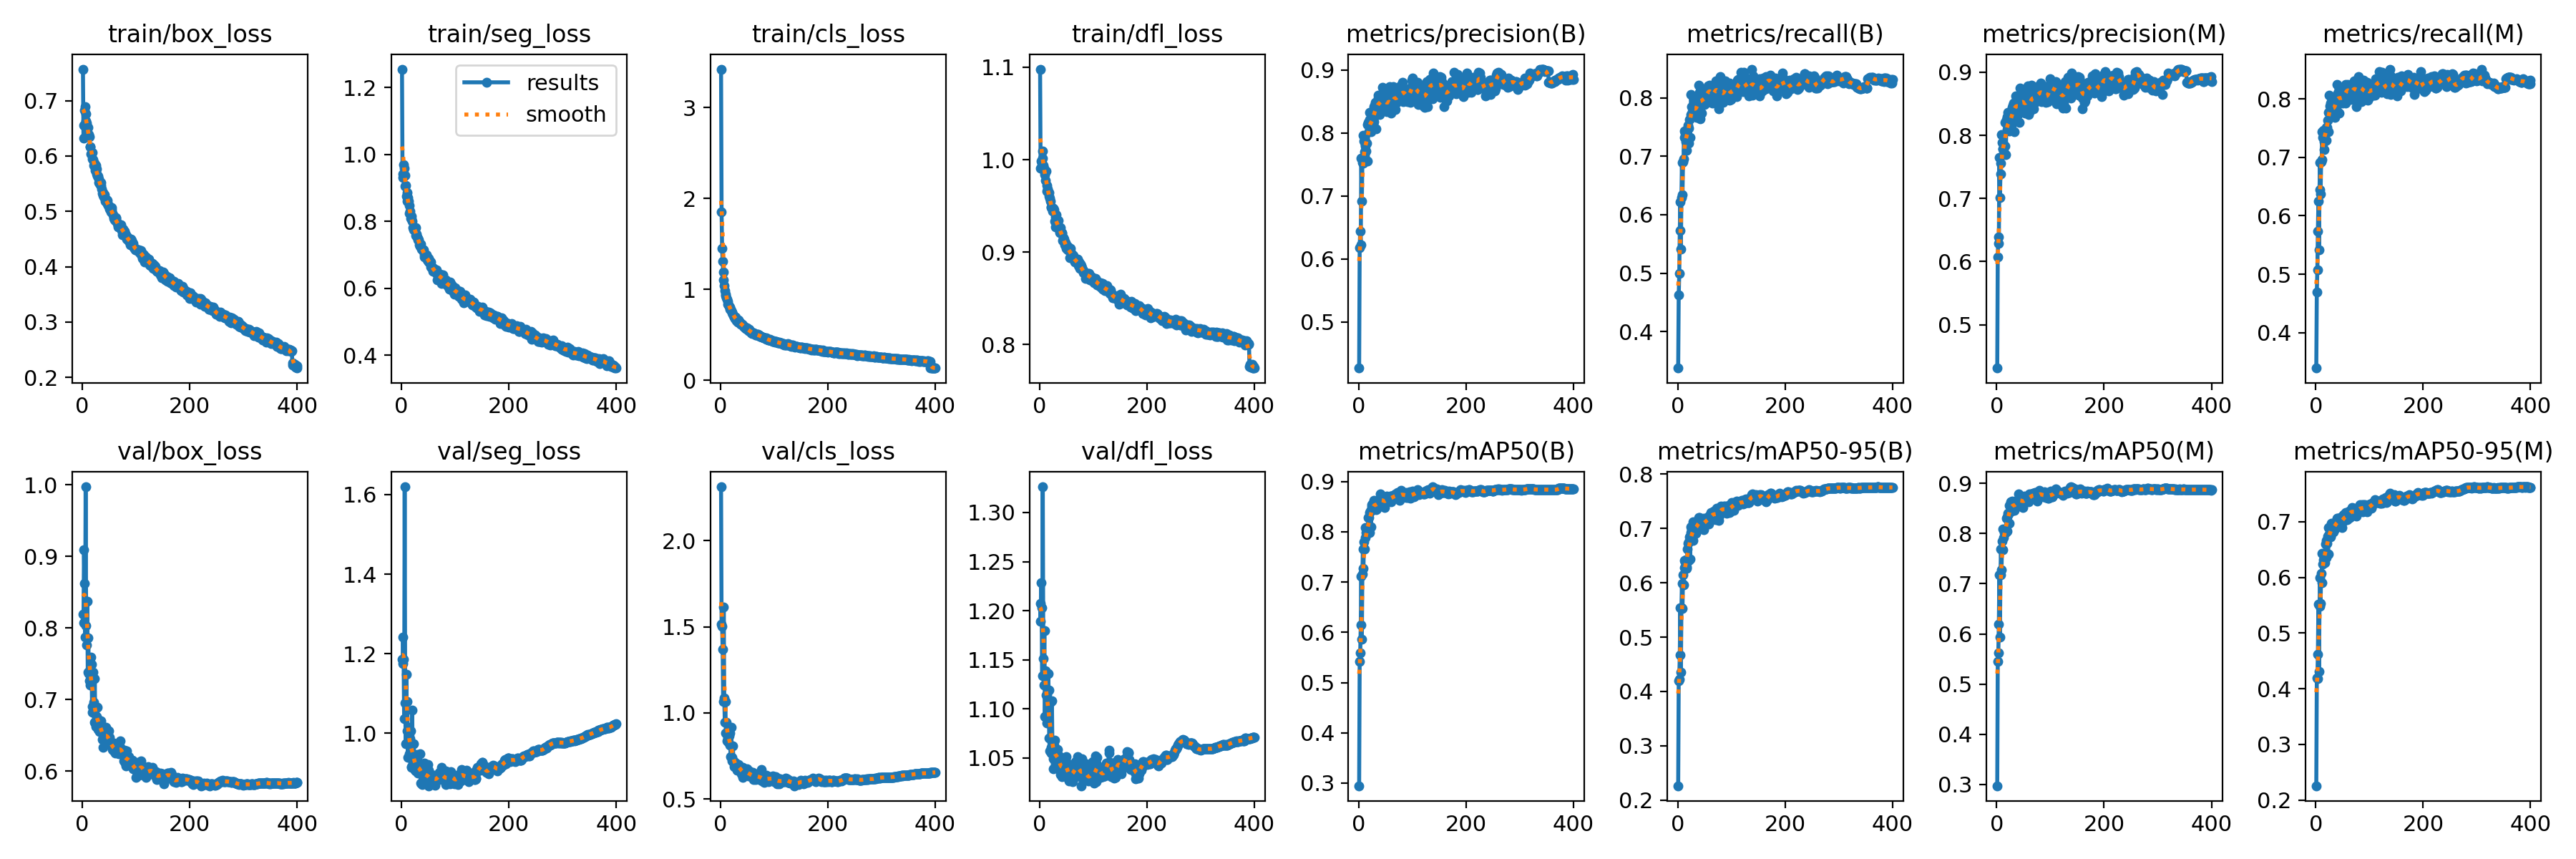

Data behind this chart, as committed beside it:
epoch, train/box_loss, train/seg_loss, train/cls_loss, train/dfl_loss, metrics/precision(B), metrics/recall(B), metrics/mAP50(B), metrics/mAP50-95(B), metrics/precision(M), metrics/recall(M), metrics/mAP50(M), metrics/mAP50-95(M), val/box_loss, val/seg_loss, val/cls_loss, val/dfl_loss, lr/pg0, lr/pg1, lr/pg2
1, 0.7569, 1.255, 3.425, 1.098, 0.4267, 0.3376, 0.2946, 0.2263, 0.4314, 0.3392, 0.2974, 0.2257, 0.819, 1.185, 2.312, 1.208, 0.0684, 0.001663, 0.001663
2, 0.632, 0.9318, 1.853, 0.9905, 0.6184, 0.4625, 0.5426, 0.4194, 0.6076, 0.4695, 0.545, 0.4192, 0.8071, 1.174, 1.516, 1.189, 0.03673, 0.003322, 0.003322
3, 0.6554, 0.942, 1.451, 0.9983, 0.6437, 0.4989, 0.5593, 0.4229, 0.6393, 0.5076, 0.5626, 0.4184, 0.9088, 1.242, 1.503, 1.228, 0.005042, 0.004972, 0.004972
4, 0.6827, 0.9699, 1.312, 0.9963, 0.6222, 0.5725, 0.615, 0.4674, 0.6283, 0.5736, 0.619, 0.4615, 0.8618, 1.185, 1.368, 1.203, 0.004963, 0.004963, 0.004963
5, 0.689, 0.9586, 1.188, 1.01, 0.7598, 0.6215, 0.7123, 0.5542, 0.7645, 0.6247, 0.7174, 0.5513, 0.7872, 1.037, 1.067, 1.134, 0.004963, 0.004963, 0.004963
6, 0.6766, 0.9377, 1.105, 1.002, 0.6914, 0.5414, 0.5867, 0.4355, 0.7018, 0.5412, 0.5934, 0.4305, 0.9971, 1.62, 1.614, 1.326, 0.004951, 0.004951, 0.004951
7, 0.663, 0.9053, 1.041, 0.994, 0.7529, 0.6298, 0.7155, 0.5541, 0.7383, 0.6451, 0.7183, 0.5477, 0.8032, 1.076, 1.087, 1.151, 0.004938, 0.004938, 0.004938
8, 0.659, 0.9075, 0.989, 0.9905, 0.7524, 0.6899, 0.7662, 0.5992, 0.7562, 0.6913, 0.7691, 0.5991, 0.7758, 0.9736, 0.9462, 1.125, 0.004926, 0.004926, 0.004926
9, 0.651, 0.8759, 0.9456, 0.9861, 0.7961, 0.6346, 0.7271, 0.5523, 0.8013, 0.6376, 0.7275, 0.5526, 0.8371, 1.148, 1.066, 1.18, 0.004913, 0.004913, 0.004913
10, 0.651, 0.8852, 0.9281, 0.9841, 0.7873, 0.6906, 0.7794, 0.615, 0.7883, 0.6921, 0.7841, 0.607, 0.7377, 1.006, 0.8827, 1.092, 0.004901, 0.004901, 0.004901
11, 0.6401, 0.8598, 0.9072, 0.9774, 0.7703, 0.6958, 0.7653, 0.5967, 0.7791, 0.6962, 0.7673, 0.5904, 0.786, 1.08, 0.9474, 1.139, 0.004889, 0.004889, 0.004889
12, 0.6383, 0.8711, 0.8903, 0.9879, 0.7813, 0.7427, 0.8087, 0.6406, 0.778, 0.7439, 0.8087, 0.6428, 0.7363, 0.9395, 0.8385, 1.114, 0.004876, 0.004876, 0.004876
13, 0.6351, 0.8613, 0.8663, 0.9725, 0.7791, 0.7318, 0.7889, 0.6281, 0.7848, 0.7346, 0.7921, 0.6238, 0.7266, 1.015, 0.8509, 1.086, 0.004864, 0.004864, 0.004864
14, 0.6167, 0.824, 0.8328, 0.9659, 0.7713, 0.7395, 0.7985, 0.6385, 0.7721, 0.747, 0.8025, 0.6314, 0.7414, 0.9791, 0.8629, 1.114, 0.004851, 0.004851, 0.004851
15, 0.6163, 0.8471, 0.829, 0.9681, 0.7837, 0.7248, 0.8053, 0.6431, 0.7835, 0.7264, 0.8061, 0.6381, 0.7199, 0.9482, 0.8302, 1.094, 0.004839, 0.004839, 0.004839
16, 0.6037, 0.8309, 0.8137, 0.9652, 0.8137, 0.71, 0.7966, 0.6293, 0.8202, 0.7134, 0.8012, 0.6303, 0.7592, 0.986, 0.8678, 1.136, 0.004827, 0.004827, 0.004827
17, 0.6053, 0.8083, 0.8069, 0.9648, 0.756, 0.7441, 0.7985, 0.6261, 0.7695, 0.7432, 0.8014, 0.6269, 0.7493, 1.006, 0.8822, 1.119, 0.004814, 0.004814, 0.004814
18, 0.6068, 0.8151, 0.7819, 0.9605, 0.8167, 0.747, 0.829, 0.6616, 0.8254, 0.7464, 0.8308, 0.6597, 0.6901, 0.9142, 0.8115, 1.071, 0.004802, 0.004802, 0.004802
19, 0.5947, 0.8059, 0.7804, 0.9584, 0.8018, 0.7526, 0.8288, 0.6733, 0.8094, 0.7516, 0.8327, 0.6667, 0.6823, 0.9166, 0.7483, 1.057, 0.00479, 0.00479, 0.00479
20, 0.5927, 0.8014, 0.7676, 0.9552, 0.8211, 0.7218, 0.7983, 0.6411, 0.8297, 0.7291, 0.8051, 0.6349, 0.7381, 1.058, 0.9167, 1.107, 0.004777, 0.004777, 0.004777
21, 0.5836, 0.7816, 0.7435, 0.948, 0.8333, 0.7484, 0.8382, 0.6757, 0.8363, 0.7511, 0.8409, 0.6615, 0.6964, 0.9267, 0.7433, 1.061, 0.004765, 0.004765, 0.004765
22, 0.5814, 0.7739, 0.7499, 0.9486, 0.8219, 0.7629, 0.8411, 0.6848, 0.8227, 0.7636, 0.8395, 0.6738, 0.668, 0.9157, 0.7206, 1.055, 0.004752, 0.004752, 0.004752
23, 0.5873, 0.7783, 0.724, 0.9484, 0.8017, 0.7327, 0.8102, 0.6442, 0.807, 0.7437, 0.8201, 0.642, 0.7291, 0.9742, 0.8103, 1.109, 0.00474, 0.00474, 0.00474
24, 0.5736, 0.7809, 0.7074, 0.9445, 0.8221, 0.7708, 0.8534, 0.7033, 0.817, 0.7773, 0.8564, 0.6892, 0.6667, 0.9101, 0.7221, 1.056, 0.004728, 0.004728, 0.004728
25, 0.5835, 0.7818, 0.7035, 0.9477, 0.8157, 0.8055, 0.85, 0.692, 0.8172, 0.8069, 0.8541, 0.6774, 0.6622, 0.9076, 0.6897, 1.039, 0.004715, 0.004715, 0.004715
26, 0.5765, 0.7806, 0.6971, 0.947, 0.8107, 0.7844, 0.8559, 0.6979, 0.8153, 0.7885, 0.8625, 0.6912, 0.67, 0.9142, 0.704, 1.049, 0.004703, 0.004703, 0.004703
27, 0.5669, 0.7582, 0.6751, 0.9456, 0.8177, 0.7763, 0.8439, 0.6831, 0.8318, 0.7783, 0.8492, 0.6741, 0.6764, 0.9059, 0.7117, 1.063, 0.004691, 0.004691, 0.004691
28, 0.5638, 0.7612, 0.6942, 0.9336, 0.8177, 0.7853, 0.8454, 0.6786, 0.8195, 0.7929, 0.8447, 0.6724, 0.6896, 0.9455, 0.709, 1.068, 0.004678, 0.004678, 0.004678
29, 0.5635, 0.7535, 0.6693, 0.9379, 0.8418, 0.7814, 0.8626, 0.7122, 0.8442, 0.7838, 0.8643, 0.6966, 0.6579, 0.9183, 0.6818, 1.042, 0.004666, 0.004666, 0.004666
30, 0.5522, 0.7441, 0.6524, 0.927, 0.8444, 0.7708, 0.8554, 0.6956, 0.8476, 0.7722, 0.8547, 0.6884, 0.6707, 0.8995, 0.6873, 1.051, 0.004653, 0.004653, 0.004653
31, 0.5581, 0.7493, 0.6529, 0.9401, 0.8487, 0.7953, 0.8602, 0.7016, 0.8508, 0.796, 0.8634, 0.6923, 0.669, 0.9064, 0.6668, 1.056, 0.004641, 0.004641, 0.004641
32, 0.5501, 0.7441, 0.6425, 0.9277, 0.8426, 0.7759, 0.857, 0.71, 0.8433, 0.7766, 0.8589, 0.6968, 0.6554, 0.9068, 0.6959, 1.046, 0.004629, 0.004629, 0.004629
33, 0.5478, 0.7309, 0.6599, 0.9294, 0.8068, 0.7879, 0.8438, 0.6954, 0.806, 0.7966, 0.8468, 0.6823, 0.6591, 0.9225, 0.6961, 1.05, 0.004616, 0.004616, 0.004616
34, 0.5514, 0.7281, 0.6473, 0.9293, 0.8442, 0.7737, 0.8457, 0.6918, 0.8502, 0.7798, 0.8508, 0.6863, 0.6703, 0.9099, 0.7025, 1.058, 0.004604, 0.004604, 0.004604
35, 0.5464, 0.7259, 0.6448, 0.9341, 0.849, 0.7667, 0.8585, 0.6987, 0.8505, 0.7685, 0.8609, 0.6863, 0.6596, 0.9475, 0.6896, 1.053, 0.004592, 0.004592, 0.004592
36, 0.5407, 0.7326, 0.6312, 0.9254, 0.8603, 0.7774, 0.8582, 0.7051, 0.8623, 0.7813, 0.8598, 0.6951, 0.6642, 0.8741, 0.6798, 1.051, 0.004579, 0.004579, 0.004579
37, 0.5323, 0.7167, 0.6126, 0.9226, 0.855, 0.7885, 0.8556, 0.709, 0.8567, 0.7865, 0.855, 0.6906, 0.6446, 0.9171, 0.6744, 1.045, 0.004567, 0.004567, 0.004567
38, 0.5333, 0.7172, 0.6192, 0.921, 0.8428, 0.8, 0.8634, 0.7092, 0.8433, 0.805, 0.8648, 0.7014, 0.6457, 0.8764, 0.6774, 1.038, 0.004555, 0.004555, 0.004555
39, 0.5293, 0.7174, 0.621, 0.9266, 0.8289, 0.8221, 0.8662, 0.7208, 0.8325, 0.8252, 0.8681, 0.706, 0.6333, 0.8716, 0.6456, 1.033, 0.004542, 0.004542, 0.004542
40, 0.5259, 0.7119, 0.6185, 0.9209, 0.8515, 0.7806, 0.854, 0.7024, 0.8489, 0.7795, 0.8564, 0.6936, 0.6605, 0.8975, 0.6699, 1.051, 0.00453, 0.00453, 0.00453
41, 0.5296, 0.7143, 0.6041, 0.9199, 0.8504, 0.8098, 0.8758, 0.7205, 0.8511, 0.8104, 0.8782, 0.7062, 0.646, 0.9071, 0.6254, 1.03, 0.004517, 0.004517, 0.004517
42, 0.5218, 0.701, 0.6036, 0.9212, 0.8576, 0.7639, 0.8575, 0.7068, 0.8201, 0.8024, 0.858, 0.6936, 0.6474, 0.9252, 0.6825, 1.044, 0.004505, 0.004505, 0.004505
43, 0.5188, 0.6944, 0.5911, 0.9128, 0.8465, 0.8066, 0.8635, 0.7116, 0.8515, 0.8102, 0.8678, 0.7035, 0.6478, 0.8994, 0.6619, 1.04, 0.004493, 0.004493, 0.004493
44, 0.5199, 0.6959, 0.5871, 0.9154, 0.8721, 0.7733, 0.8635, 0.7067, 0.8747, 0.7763, 0.8675, 0.6992, 0.6607, 0.8785, 0.6592, 1.043, 0.00448, 0.00448, 0.00448
45, 0.5204, 0.6929, 0.583, 0.9139, 0.8355, 0.8093, 0.8651, 0.7121, 0.8402, 0.8133, 0.8684, 0.7038, 0.6473, 0.8978, 0.6713, 1.034, 0.004468, 0.004468, 0.004468
46, 0.5193, 0.7, 0.5798, 0.9128, 0.8505, 0.8039, 0.8659, 0.7047, 0.8528, 0.8058, 0.8673, 0.6976, 0.645, 0.8885, 0.6519, 1.047, 0.004456, 0.004456, 0.004456
47, 0.5134, 0.6988, 0.5665, 0.908, 0.8459, 0.8038, 0.8554, 0.7044, 0.8531, 0.8105, 0.8618, 0.6956, 0.6509, 0.8938, 0.6618, 1.042, 0.004443, 0.004443, 0.004443
48, 0.5109, 0.6853, 0.5671, 0.9099, 0.8612, 0.7919, 0.8674, 0.7187, 0.8628, 0.7988, 0.8715, 0.7088, 0.6416, 0.8795, 0.6479, 1.041, 0.004431, 0.004431, 0.004431
49, 0.51, 0.6833, 0.5607, 0.9058, 0.8438, 0.7935, 0.8489, 0.6983, 0.8467, 0.7956, 0.8523, 0.6898, 0.6565, 0.922, 0.6771, 1.046, 0.004418, 0.004418, 0.004418
50, 0.5046, 0.6885, 0.5742, 0.9043, 0.8611, 0.7884, 0.8593, 0.7085, 0.8592, 0.7925, 0.8612, 0.7, 0.6473, 0.906, 0.6533, 1.051, 0.004406, 0.004406, 0.004406
51, 0.5068, 0.6795, 0.5574, 0.9074, 0.8547, 0.7941, 0.8623, 0.7165, 0.8559, 0.7982, 0.8651, 0.7089, 0.6371, 0.8678, 0.6497, 1.033, 0.004394, 0.004394, 0.004394
52, 0.5052, 0.6778, 0.5429, 0.9021, 0.8439, 0.8153, 0.871, 0.7195, 0.8498, 0.8196, 0.8753, 0.7131, 0.637, 0.8866, 0.6329, 1.04, 0.004381, 0.004381, 0.004381
53, 0.4995, 0.6804, 0.5577, 0.9059, 0.8336, 0.8039, 0.8601, 0.7089, 0.8349, 0.8058, 0.8633, 0.7026, 0.6368, 0.8781, 0.6621, 1.037, 0.004369, 0.004369, 0.004369
54, 0.5069, 0.6643, 0.546, 0.9042, 0.8347, 0.8075, 0.8623, 0.7114, 0.8361, 0.8089, 0.8625, 0.7038, 0.6386, 0.8932, 0.6481, 1.028, 0.004357, 0.004357, 0.004357
55, 0.5023, 0.6783, 0.545, 0.9024, 0.8635, 0.7926, 0.8635, 0.7183, 0.8674, 0.7934, 0.8679, 0.7118, 0.6396, 0.879, 0.6438, 1.027, 0.004344, 0.004344, 0.004344
56, 0.4958, 0.6642, 0.5303, 0.8943, 0.845, 0.8207, 0.8699, 0.721, 0.8477, 0.8248, 0.8732, 0.7164, 0.6304, 0.882, 0.6447, 1.031, 0.004332, 0.004332, 0.004332
57, 0.4935, 0.6594, 0.5227, 0.9012, 0.8554, 0.8144, 0.8626, 0.7175, 0.8598, 0.8179, 0.8669, 0.7053, 0.6293, 0.8864, 0.638, 1.031, 0.004319, 0.004319, 0.004319
58, 0.4874, 0.6616, 0.5213, 0.9039, 0.8732, 0.7943, 0.8652, 0.7086, 0.878, 0.7987, 0.8702, 0.704, 0.6338, 0.8941, 0.6319, 1.037, 0.004307, 0.004307, 0.004307
59, 0.4899, 0.6502, 0.5139, 0.8982, 0.848, 0.8214, 0.871, 0.7209, 0.8518, 0.8247, 0.8729, 0.7144, 0.6388, 0.8759, 0.6394, 1.038, 0.004295, 0.004295, 0.004295
60, 0.4841, 0.6544, 0.5235, 0.8963, 0.8315, 0.8185, 0.86, 0.716, 0.8335, 0.8211, 0.8631, 0.705, 0.627, 0.8883, 0.6573, 1.03, 0.004282, 0.004282, 0.004282
... 340 more rows
